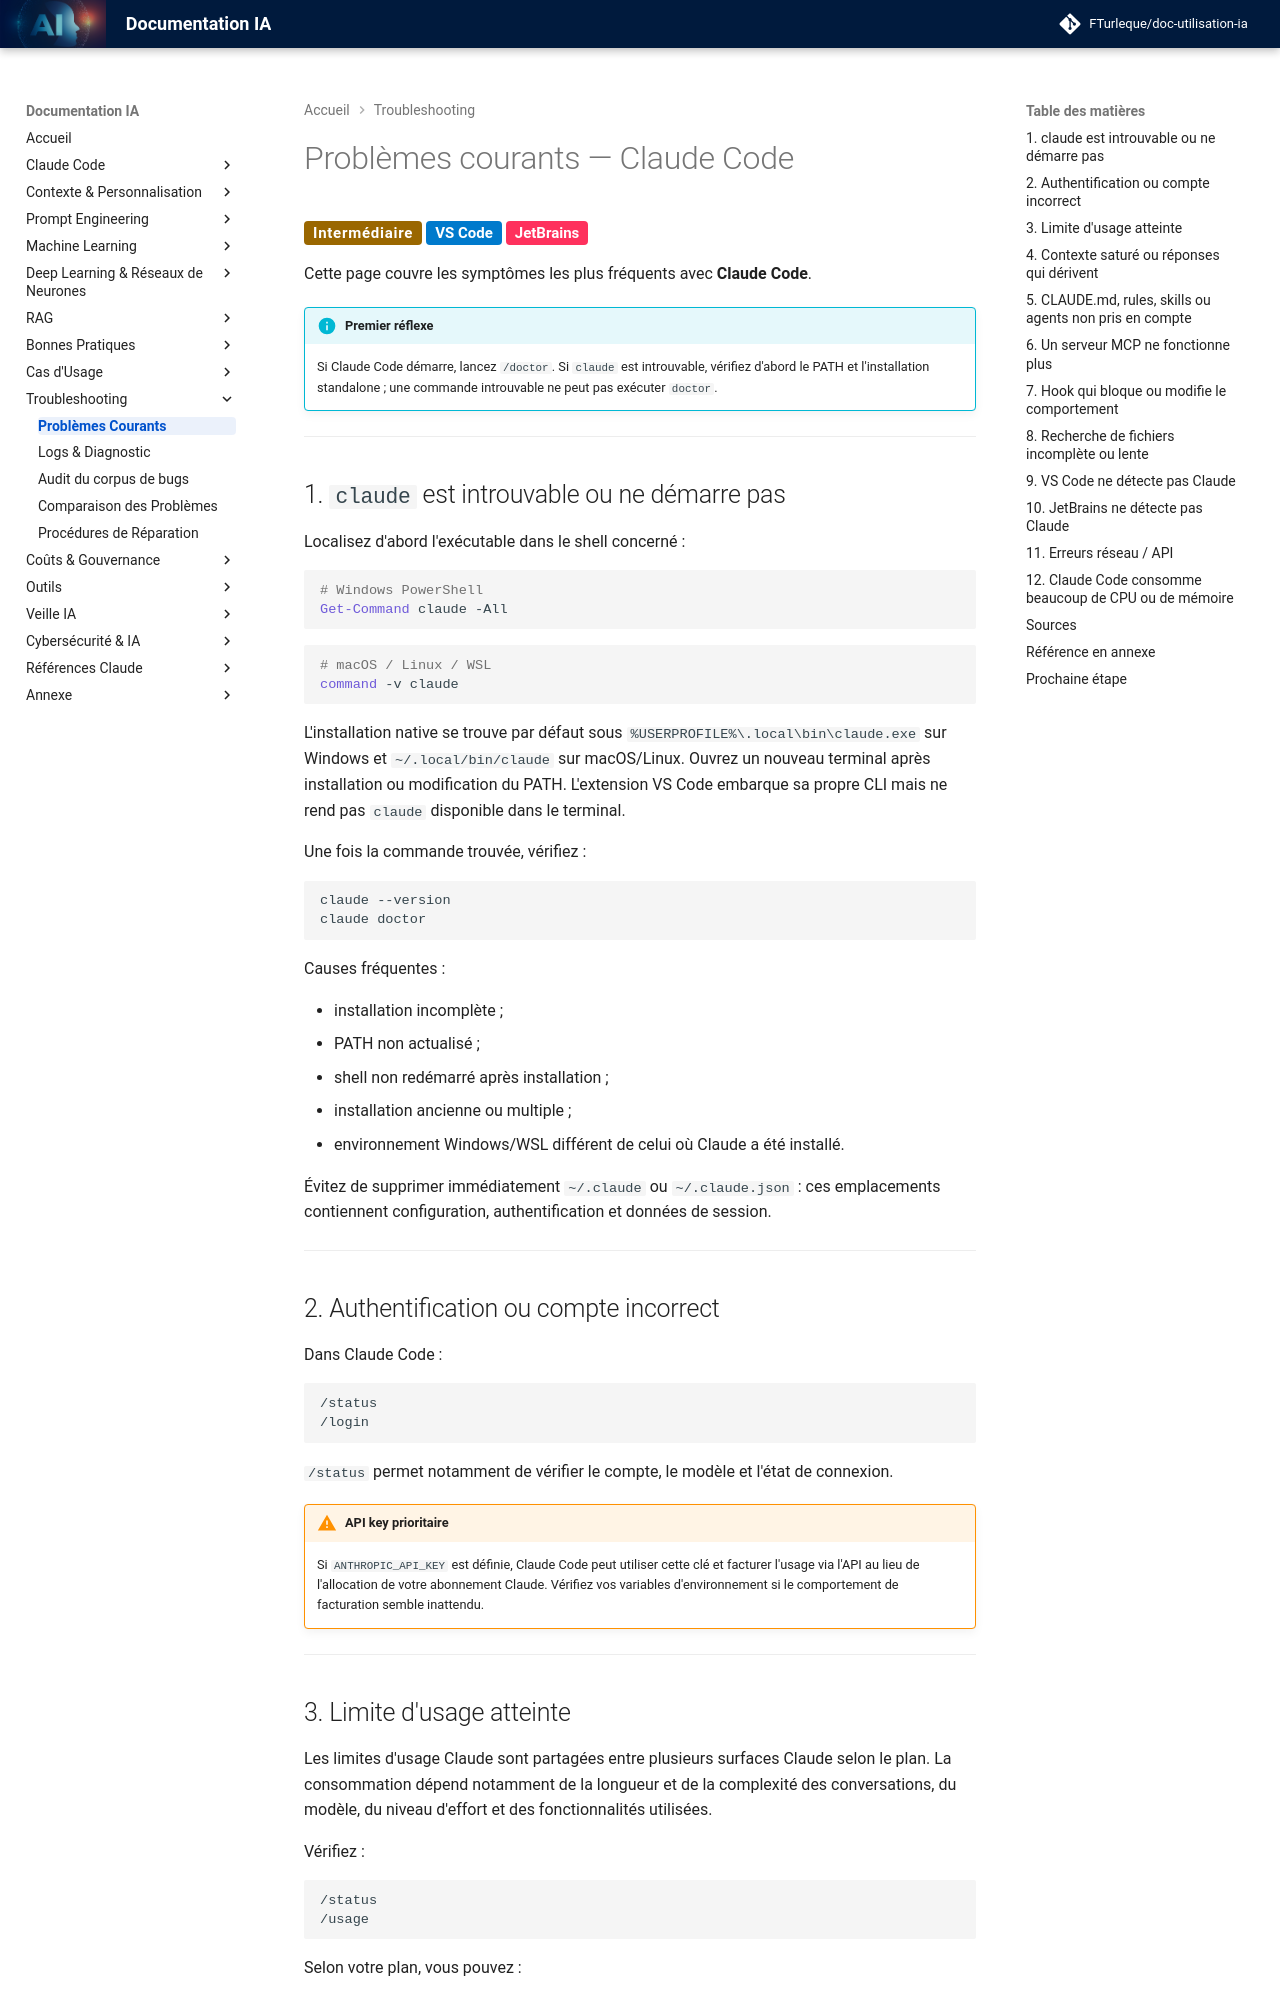

repository: FTurleque/doc-utilisation-ia · page: chapitre-11-troubleshooting/problemes-courants/index.html · generator: mkdocs

# Problèmes courants — Claude Code

<span class="badge-intermediate">Intermédiaire</span> <span class="badge-vscode">VS Code</span> <span class="badge-intellij">JetBrains</span>

Cette page couvre les symptômes les plus fréquents avec **Claude Code**.

!!! info "Premier réflexe"
    Si Claude Code démarre, lancez `/doctor`. Si `claude` est introuvable, vérifiez d'abord le PATH et l'installation standalone ; une commande introuvable ne peut pas exécuter `doctor`.

---

## 1. `claude` est introuvable ou ne démarre pas

Localisez d'abord l'exécutable dans le shell concerné :

```powershell
# Windows PowerShell
Get-Command claude -All
```

```bash
# macOS / Linux / WSL
command -v claude
```

L'installation native se trouve par défaut sous `%USERPROFILE%\.local\bin\claude.exe` sur Windows et `~/.local/bin/claude` sur macOS/Linux. Ouvrez un nouveau terminal après installation ou modification du PATH. L'extension VS Code embarque sa propre CLI mais ne rend pas `claude` disponible dans le terminal.

Une fois la commande trouvée, vérifiez :

```bash
claude --version
claude doctor
```

Causes fréquentes :

- installation incomplète ;
- PATH non actualisé ;
- shell non redémarré après installation ;
- installation ancienne ou multiple ;
- environnement Windows/WSL différent de celui où Claude a été installé.

Évitez de supprimer immédiatement `~/.claude` ou `~/.claude.json` : ces emplacements contiennent configuration, authentification et données de session.

---

## 2. Authentification ou compte incorrect

Dans Claude Code :

```text
/status
/login
```

`/status` permet notamment de vérifier le compte, le modèle et l'état de connexion.

!!! warning "API key prioritaire"
    Si `ANTHROPIC_API_KEY` est définie, Claude Code peut utiliser cette clé et facturer l'usage via l'API au lieu de l'allocation de votre abonnement Claude. Vérifiez vos variables d'environnement si le comportement de facturation semble inattendu.

---

## 3. Limite d'usage atteinte

Les limites d'usage Claude sont partagées entre plusieurs surfaces Claude selon le plan. La consommation dépend notamment de la longueur et de la complexité des conversations, du modèle, du niveau d'effort et des fonctionnalités utilisées.

Vérifiez :

```text
/status
/usage
```

Selon votre plan, vous pouvez :

- attendre la remise à zéro de la limite ;
- utiliser des usage credits si vous les avez activés ;
- changer de plan ;
- utiliser un compte Console/API distinct pour un besoin ponctuel intensif.

---
